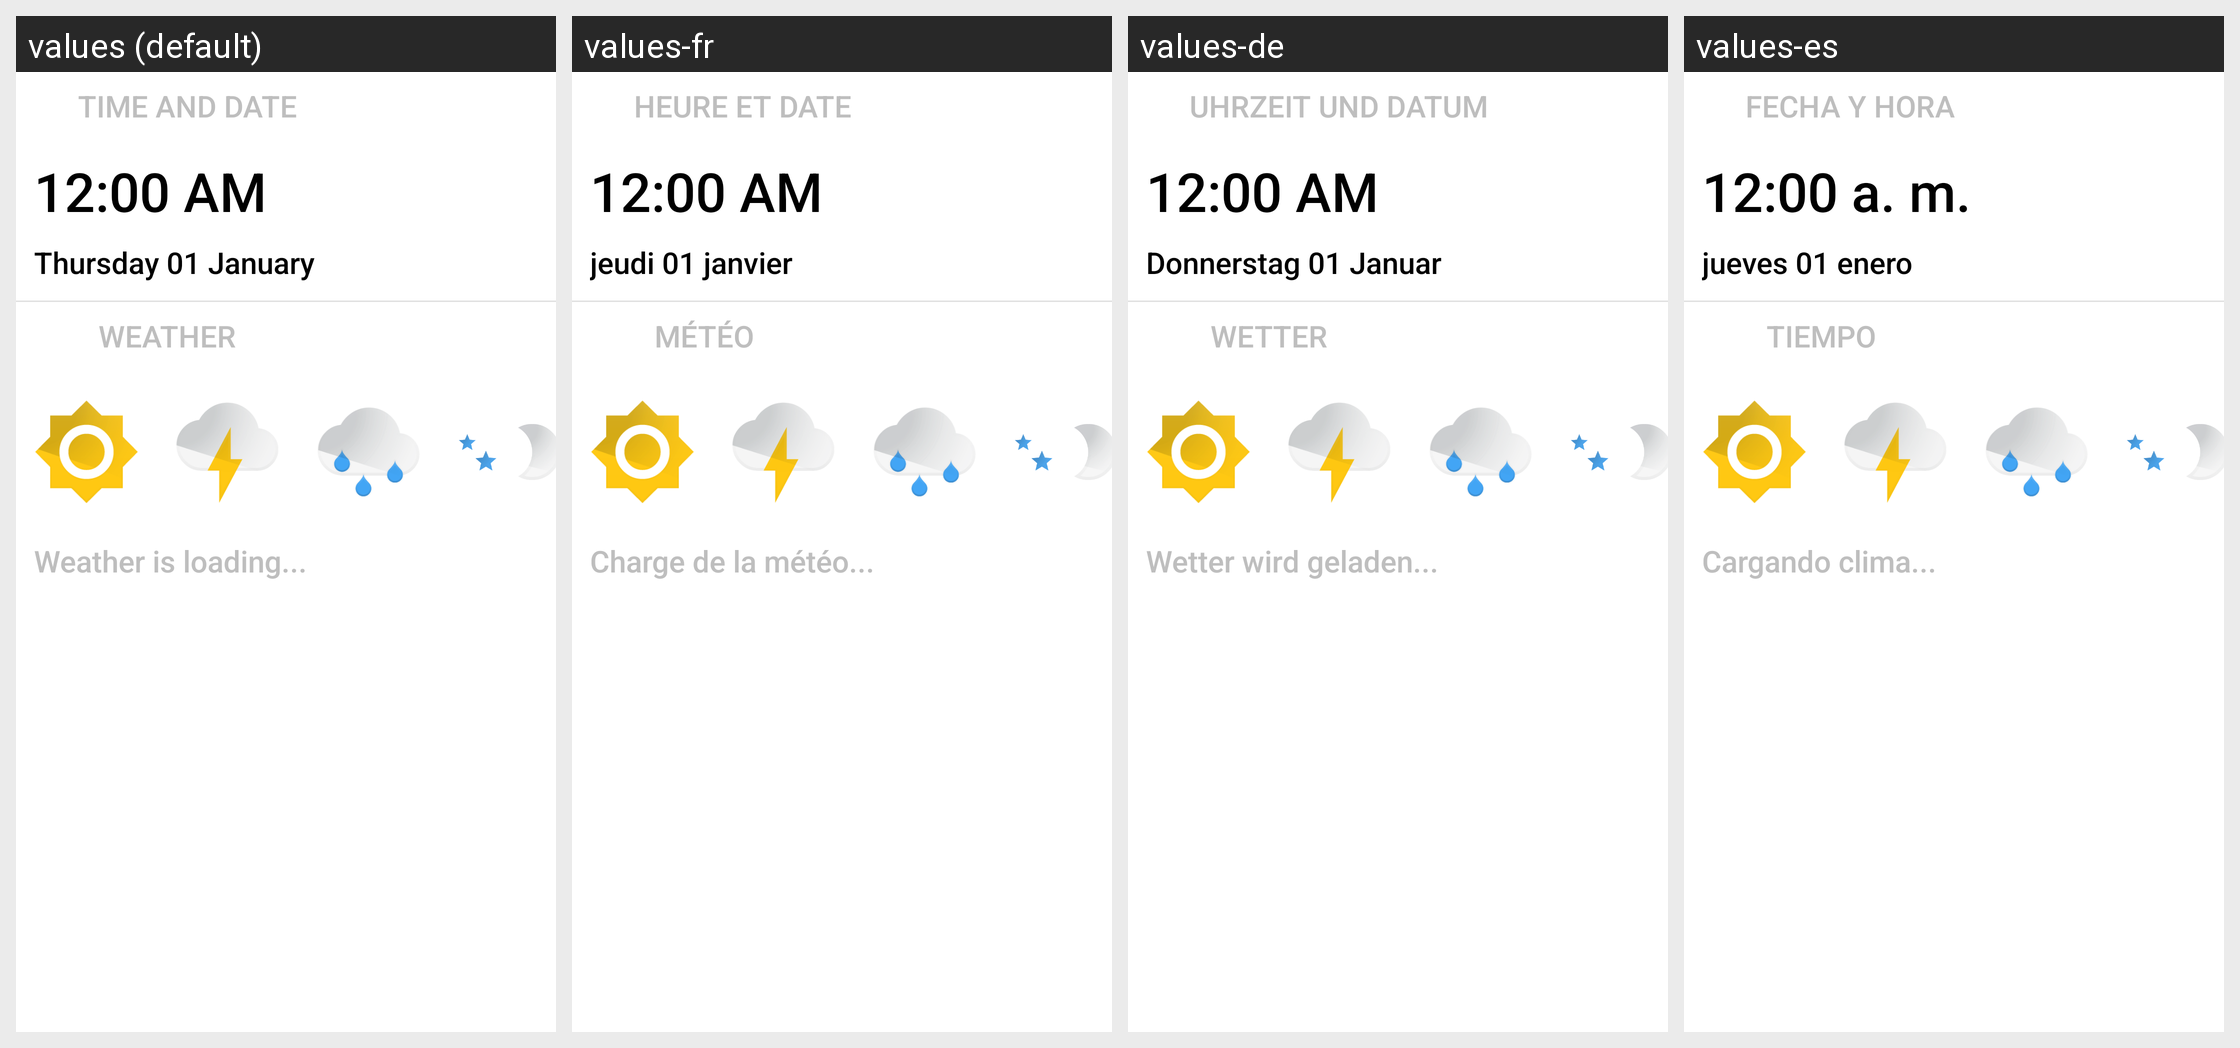

The same Android screen rendered under several of its app's locales, left to right. List the strings drawn on it with the default value and each locale's translation.
Android screen res/layout/collection_widget_v4.xml rendered under 4 locales, left to right: values (default), values-fr, values-de, values-es. Device: Nexus 5 (rendered at 1080×1920; each locale shown at half size, 540×960, under a caption strip naming it); theme Theme.Transparent.
Other locales in the repository, not shown: values-ar, values-el, values-it, values-ja, values-pt-rPT, values-zh-rTW.
Strings drawn on this screen, with the default value and each locale's value (text and hints the layout hard-codes, and strings that could not be matched under every locale, appear in the picture but are not listed):

time_date
  values: TIME AND DATE
  values-fr: HEURE ET DATE
  values-de: UHRZEIT UND DATUM
  values-es: FECHA Y HORA

weather_title
  values: WEATHER
  values-fr: MÉTÉO
  values-de: WETTER
  values-es: TIEMPO

no_data
  values: Weather is loading...
  values-fr: Charge de la météo...
  values-de: Wetter wird geladen...
  values-es: Cargando clima...
